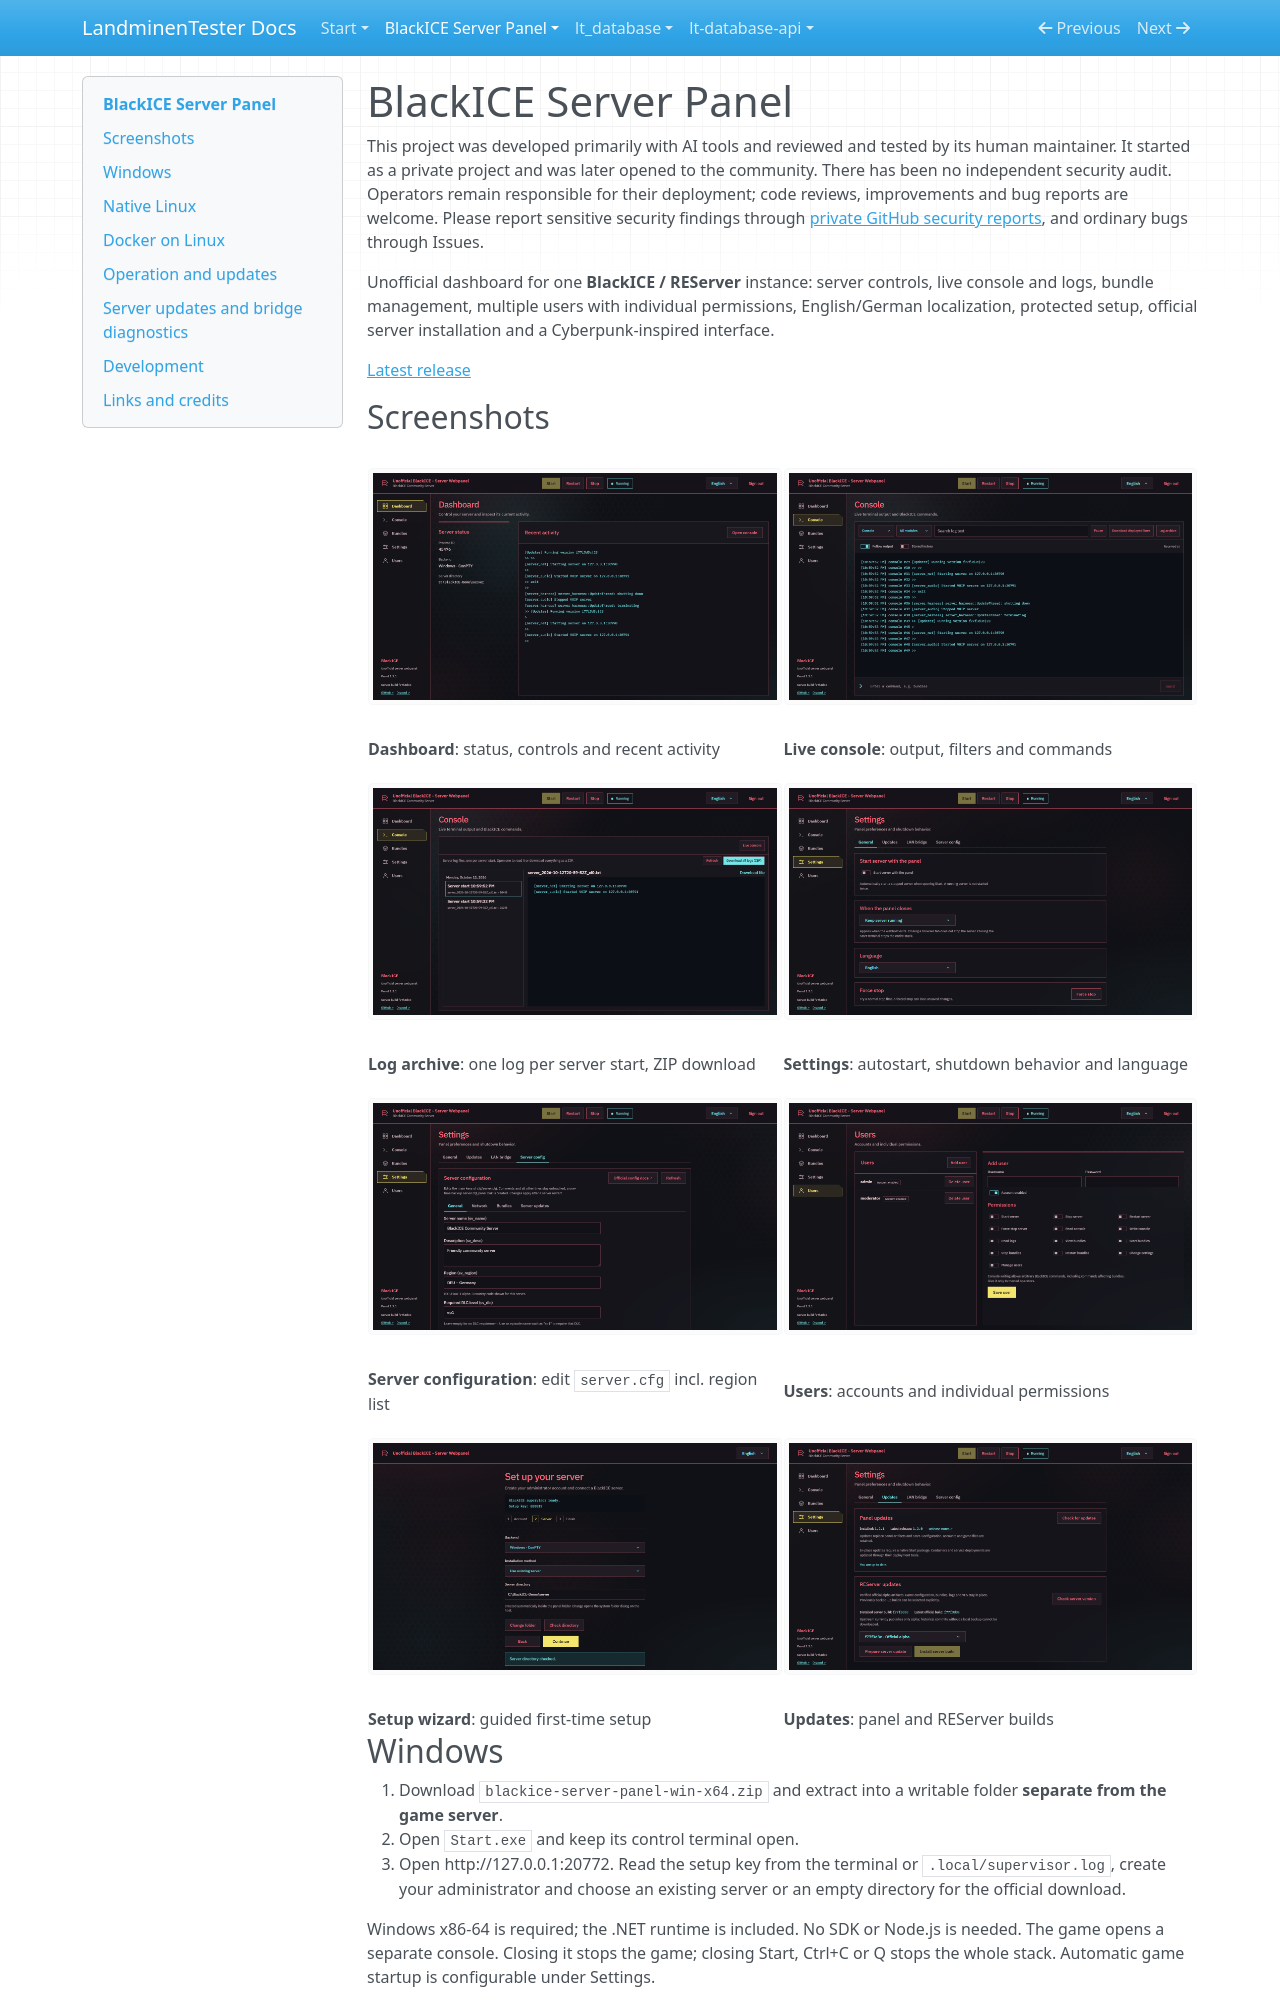

repository: LandminenTester/blackice-docs · page: webpanel/index.html · generator: mkdocs

# BlackICE Server Panel

This project was developed primarily with AI tools and reviewed and tested by its human maintainer. It started as a private project and was later opened to the community. There has been no independent security audit. Operators remain responsible for their deployment; code reviews, improvements and bug reports are welcome. Please report sensitive security findings through [private GitHub security reports](https://github.com/LandminenTester/blackice-server-panel/security/advisories/new), and ordinary bugs through Issues.

Unofficial dashboard for one **BlackICE / REServer** instance: server controls, live console and logs, bundle management, multiple users with individual permissions, English/German localization, protected setup, official server installation and a Cyberpunk-inspired interface.

[Latest release](https://github.com/LandminenTester/blackice-server-panel/releases/latest)

## Screenshots

| | |
|---|---|
| ![Dashboard](docs/screenshots/03-dashboard.png) | ![Live console](docs/screenshots/04-console.png) |
| **Dashboard**: status, controls and recent activity | **Live console**: output, filters and commands |
| ![Log archive](docs/screenshots/05-log-archive.png) | ![Settings](docs/screenshots/07-settings-general.png) |
| **Log archive**: one log per server start, ZIP download | **Settings**: autostart, shutdown behavior and language |
| ![Server configuration](docs/screenshots/09-settings-server-config.png) | ![Users](docs/screenshots/11-users.png) |
| **Server configuration**: edit `server.cfg` incl. region list | **Users**: accounts and individual permissions |
| ![Setup wizard](docs/screenshots/02-setup-server.png) | ![Updates](docs/screenshots/08-settings-updates.png) |
| **Setup wizard**: guided first-time setup | **Updates**: panel and REServer builds |

## Windows

1. Download `blackice-server-panel-win-x64.zip` and extract into a writable folder **separate from the game server**.
2. Open `Start.exe` and keep its control terminal open.
3. Open http://127.0.0.1:20772. Read the setup key from the terminal or `.local/supervisor.log`, create your administrator and choose an existing server or an empty directory for the official download.

Windows x86-64 is required; the .NET runtime is included. No SDK or Node.js is needed. The game opens a separate console. Closing it stops the game; closing Start, Ctrl+C or Q stops the whole stack. Automatic game startup is configurable under Settings.

### Unsigned download (Windows)

`Start.exe` and the other binaries are **not code-signed**, because this is a free community project without a paid signing certificate. Windows can therefore show warnings; this is expected and not a sign of malware by itself:

- **SmartScreen: "Windows protected your PC"**: click **More info**, then **Run anyway**.
- **Downloaded ZIP is blocked**: right-click the ZIP, open **Properties**, tick **Unblock** and press OK *before* extracting. Otherwise every extracted file carries the "downloaded from the internet" mark.
- **Antivirus false positives** can happen with unsigned, self-contained executables. Only download from the official [Releases page](https://github.com/LandminenTester/blackice-server-panel/releases) of this repository and, if you are unsure, build it yourself from source ([docs/building.md](docs/building.md)); the whole code is open.

## Native Linux

Debian 13 x86-64 (glibc) is the reference platform. ARM and Alpine/musl are unsupported. Download `blackice-server-panel-linux-x64.tar.gz`, then:

```sh
sudo apt update
sudo apt install ca-certificates libicu76 libssl3t64 libstdc++6 zlib1g tmux
mkdir -p ~/blackice-panel
tar -xzf blackice-server-panel-linux-x64.tar.gz -C ~/blackice-panel
cd ~/blackice-panel
chmod +x Start
./Start
```

Complete setup at localhost:20772 as above. .NET and the PTY helper are included; the official server installer requires no Docker daemon. Over SSH the game console uses tmux: C attaches, Ctrl+B then D detaches. Desktop users should install `xterm` for separate windows. [Services and library checks](docs/linux.md).
